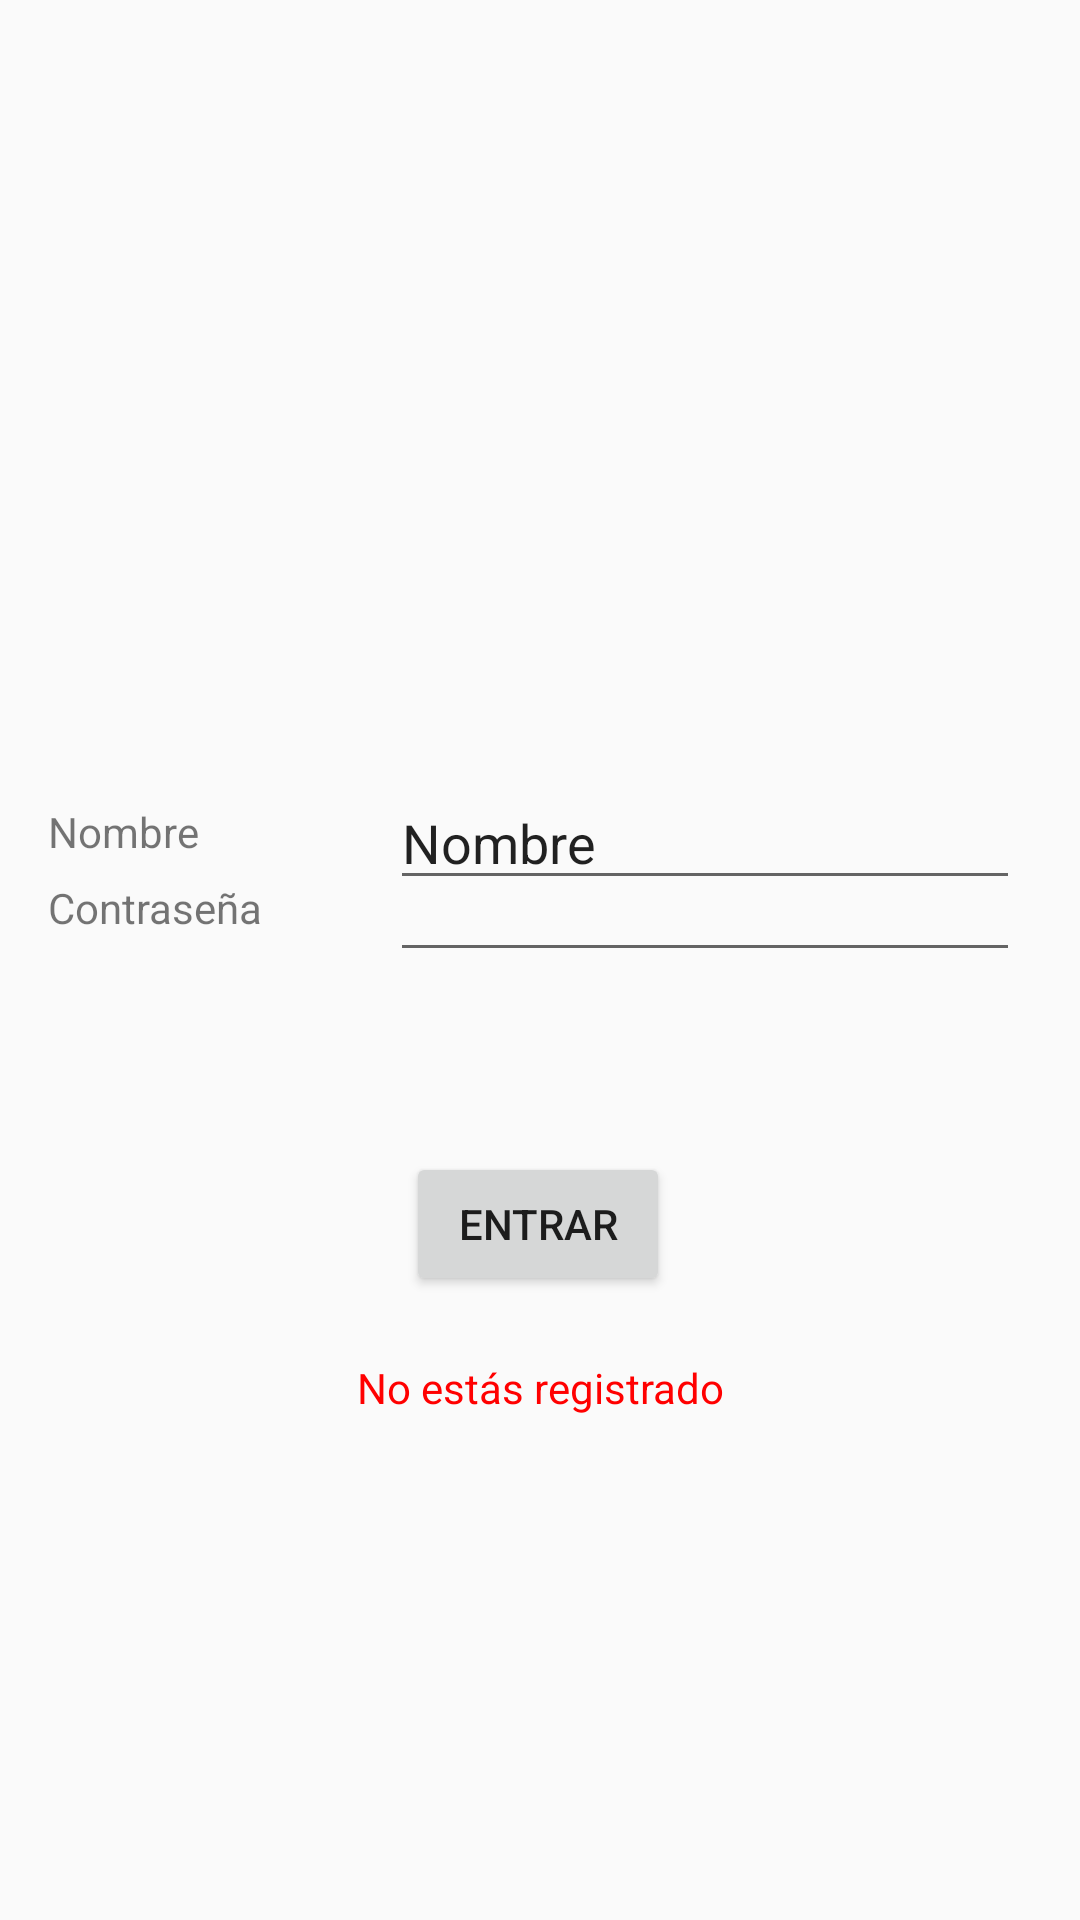

Android layout source for this screen:
<!-- AndroidManifest.xml: application theme Theme.Tienda -->
<!-- res/layout/activity_sesion.xml -->
<?xml version="1.0" encoding="utf-8"?>
<androidx.constraintlayout.widget.ConstraintLayout xmlns:android="http://schemas.android.com/apk/res/android"
    xmlns:app="http://schemas.android.com/apk/res-auto"
    xmlns:tools="http://schemas.android.com/tools"
    android:layout_width="match_parent"
    android:layout_height="match_parent"
    tools:context=".SesionActivity">

    <EditText
        android:id="@+id/edtPassword"
        android:layout_width="wrap_content"
        android:layout_height="wrap_content"
        android:layout_marginEnd="20dp"
        android:layout_marginBottom="60dp"
        android:ems="10"
        android:inputType="textPassword"
        app:layout_constraintBottom_toTopOf="@+id/btnEntrar"
        app:layout_constraintEnd_toEndOf="parent" />

    <EditText
        android:id="@+id/edtNombre"
        android:layout_width="wrap_content"
        android:layout_height="wrap_content"
        android:layout_marginTop="268dp"
        android:layout_marginEnd="20dp"
        android:ems="10"
        android:inputType="textPersonName"
        android:text="Nombre"
        app:layout_constraintBottom_toTopOf="@+id/edtPassword"
        app:layout_constraintEnd_toEndOf="parent"
        app:layout_constraintTop_toTopOf="parent"
        app:layout_constraintVertical_bias="0.36" />

    <TextView
        android:id="@+id/textView"
        android:layout_width="wrap_content"
        android:layout_height="wrap_content"
        android:layout_marginStart="16dp"
        android:text="Nombre"
        app:layout_constraintBottom_toBottomOf="@+id/edtNombre"
        app:layout_constraintEnd_toStartOf="@+id/edtNombre"
        app:layout_constraintHorizontal_bias="0.0"
        app:layout_constraintStart_toStartOf="parent"
        app:layout_constraintTop_toTopOf="parent"
        app:layout_constraintVertical_bias="0.952" />

    <TextView
        android:id="@+id/textView2"
        android:layout_width="wrap_content"
        android:layout_height="wrap_content"
        android:layout_marginStart="16dp"
        android:layout_marginBottom="12dp"
        android:text="Contraseña"
        app:layout_constraintBottom_toBottomOf="@+id/edtPassword"
        app:layout_constraintEnd_toStartOf="@+id/edtPassword"
        app:layout_constraintHorizontal_bias="0.0"
        app:layout_constraintStart_toStartOf="parent" />

    <Button
        android:id="@+id/btnEntrar"
        android:layout_width="wrap_content"
        android:layout_height="wrap_content"
        android:layout_marginBottom="208dp"
        android:text="Entrar"
        app:layout_constraintBottom_toBottomOf="parent"
        app:layout_constraintEnd_toEndOf="parent"
        app:layout_constraintHorizontal_bias="0.498"
        app:layout_constraintStart_toStartOf="parent" />

    <TextView
        android:id="@+id/txtvRegistro"
        android:layout_width="wrap_content"
        android:layout_height="wrap_content"
        android:layout_marginBottom="168dp"
        android:clickable="true"
        android:text="No estás registrado"
        android:textColor="@color/color_enlace"
        app:layout_constraintBottom_toBottomOf="parent"
        app:layout_constraintEnd_toEndOf="parent"
        app:layout_constraintStart_toStartOf="parent" />


</androidx.constraintlayout.widget.ConstraintLayout>
<!-- resources referenced by this layout -->
<resources>
  <color name="color_enlace">#FF0000</color>
  <style name="Theme.Tienda" parent="Theme.AppCompat.DayNight.NoActionBar">
          
          <item name="colorPrimary">@color/primary_color</item>
          <item name="colorPrimaryVariant">@color/dark_primary_color</item>
          <item name="colorOnPrimary">@color/white</item>
          
          <item name="colorSecondary">@color/teal_200</item>
          <item name="colorSecondaryVariant">@color/teal_700</item>
          <item name="colorOnSecondary">@color/black</item>
          
          <item name="android:statusBarColor" tools:targetApi="l">?attr/colorPrimaryVariant</item>
          
      </style>
  <color name="primary_color">#2196F3</color>
  <color name="dark_primary_color">#1976D2</color>
  <color name="white">#FFFFFFFF</color>
  <color name="teal_200">#FF03DAC5</color>
  <color name="teal_700">#FF018786</color>
  <color name="black">#FF000000</color>
</resources>
